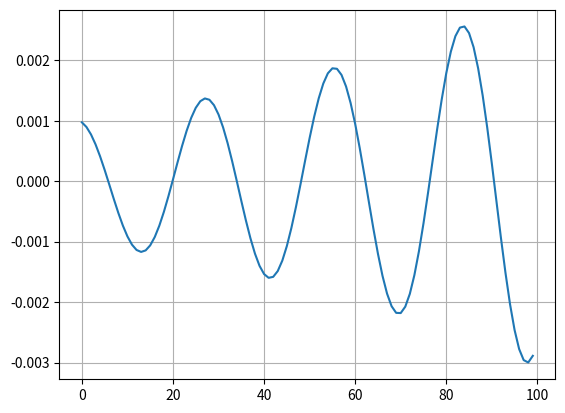

Here is the Python script that generated this plot:
import numpy as np

N_steps = 100
N_substeps = 10
k_field = -0.05

Dt = 1.

x =1e-3
vx = 0.

x_record = []

#for ii in range(N_steps):
#    E = k_field*x
#    vx += E*Dt
#    x += vx*Dt
#    x_record.append(x)

for ii in range(N_steps):
    E = k_field*x
    for ssn in range(N_substeps):
        vx += E*Dt/N_substeps
        x += vx*Dt/N_substeps
    x_record.append(x)

import matplotlib.pyplot as plt
plt.close('all')
plt.plot(x_record)
plt.grid(True)
plt.show()

